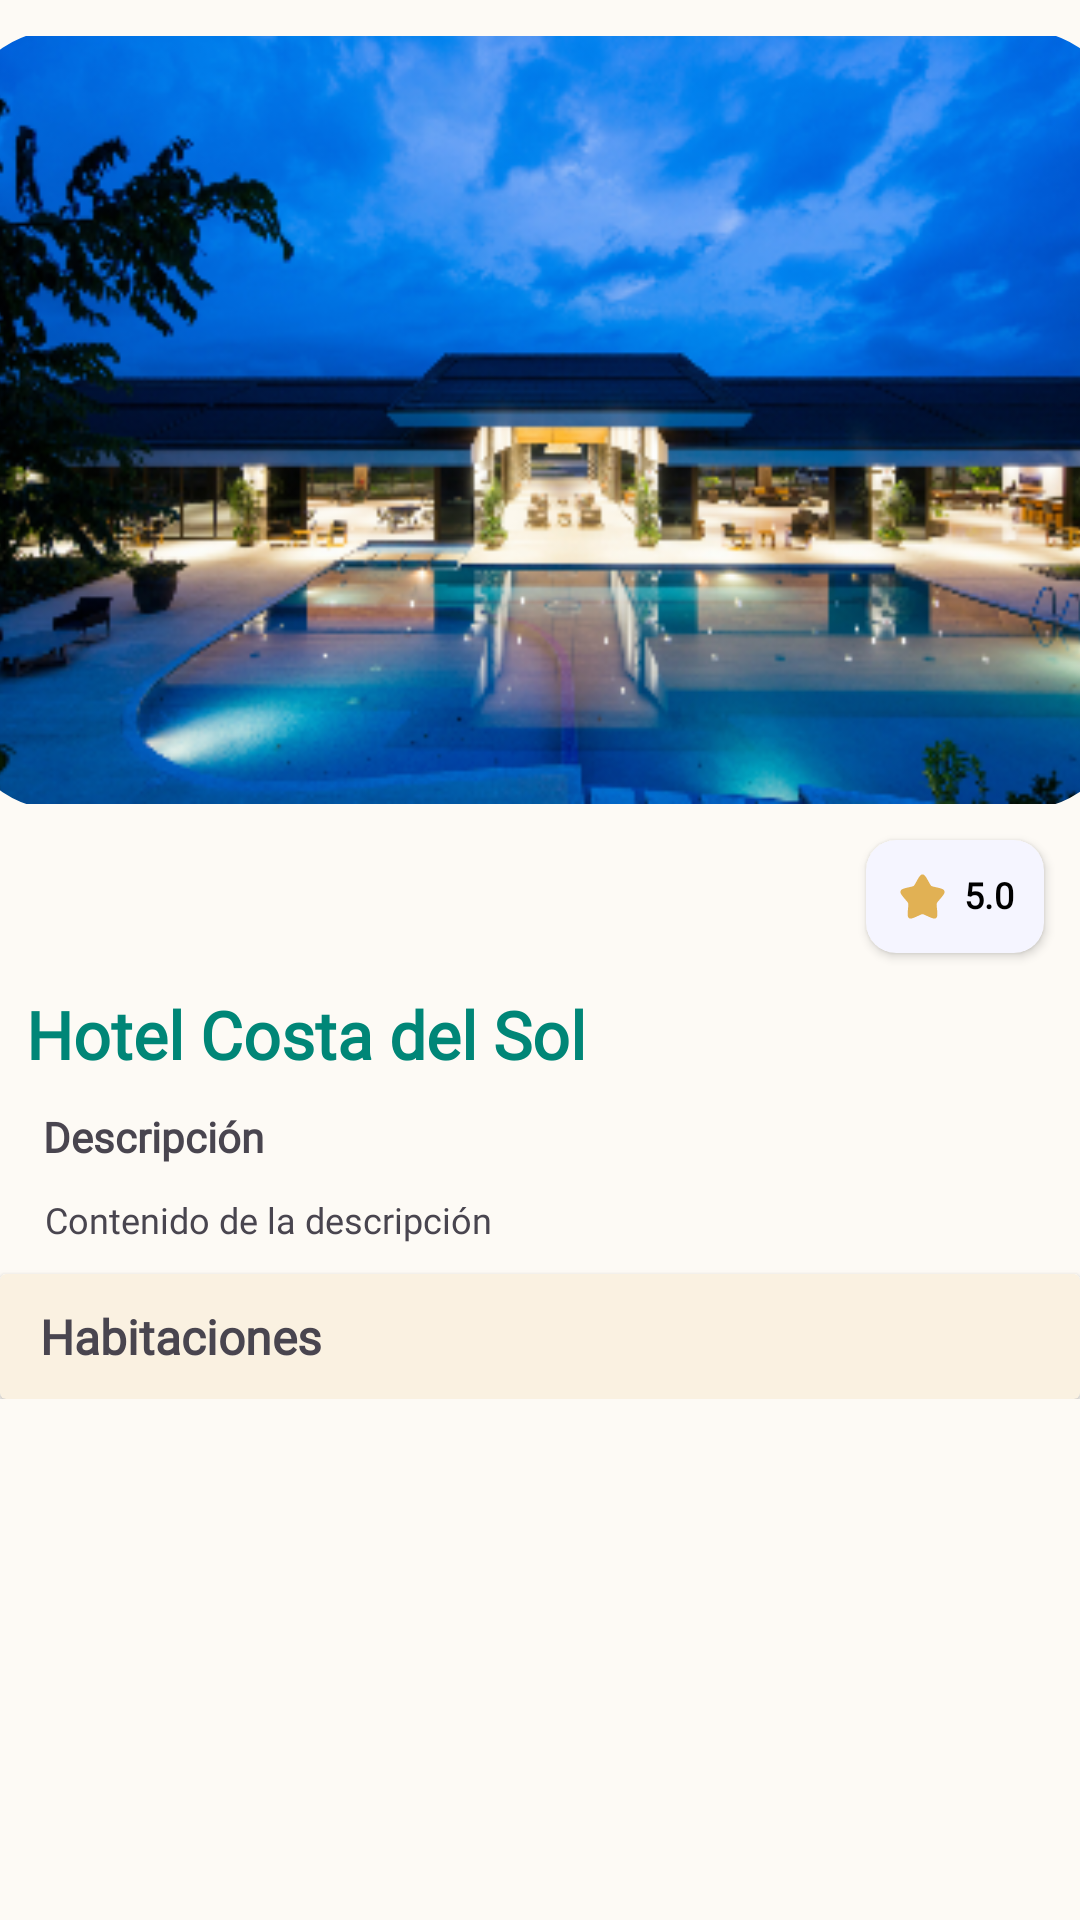

Reconstruct the res/layout file that produces this screen, plus the resources it refers to.
<!-- AndroidManifest.xml: application theme Theme.ProyectoPDM2024GT1Grupo1Tema1 -->
<!-- res/layout/fragment_informacion_hotel.xml -->
<?xml version="1.0" encoding="utf-8"?>
<FrameLayout xmlns:android="http://schemas.android.com/apk/res/android"
    xmlns:tools="http://schemas.android.com/tools"
    android:layout_width="match_parent"
    android:layout_height="match_parent"
    xmlns:app="http://schemas.android.com/apk/res-auto"
    tools:context=".InformacionHotel"
    android:background="@color/blanco_fondo">

    <ScrollView
        android:layout_width="match_parent"
        android:layout_height="wrap_content">
    <androidx.constraintlayout.widget.ConstraintLayout
        android:layout_width="match_parent"
        android:layout_height="wrap_content">



        <com.google.android.material.imageview.ShapeableImageView
            android:id="@+id/imgv_informacion_hotel"
            android:layout_width="390dp"
            android:layout_height="260dp"
            android:layout_margin="10dp"
            android:src="@drawable/hotel_uno"
            app:layout_constraintEnd_toEndOf="parent"
            app:layout_constraintStart_toStartOf="parent"
            app:layout_constraintTop_toTopOf="parent"
            app:shapeAppearanceOverlay="@style/roundimageview" />

        <androidx.cardview.widget.CardView
            android:layout_width="wrap_content"
            android:layout_height="wrap_content"
            app:layout_constraintTop_toBottomOf="@id/imgv_informacion_hotel"
            app:layout_constraintEnd_toEndOf="parent"
            app:layout_constraintStart_toStartOf="parent"
            app:layout_constraintHorizontal_bias="0.96"
            app:contentPadding="10dp"
            android:layout_marginTop="10dp"
            android:backgroundTint="@color/gris_contenedor"
            app:cardCornerRadius="10dp">

            <androidx.constraintlayout.widget.ConstraintLayout
                android:layout_width="match_parent"
                android:layout_height="match_parent">

                <com.google.android.material.imageview.ShapeableImageView
                    android:id="@+id/imgv_estrella_hotel"
                    android:layout_width="17.54dp"
                    android:layout_height="17.8dp"

                    android:src="@drawable/estrella_llena"
                    app:layout_constraintTop_toTopOf="parent"
                    app:layout_constraintEnd_toStartOf="@+id/txt_numero_estrellas_hotel"
                    app:layout_constraintHorizontal_bias="0.977"
                    app:layout_constraintStart_toStartOf="parent" />

                <TextView
                    android:id="@+id/txt_numero_estrellas_hotel"
                    android:layout_width="wrap_content"
                    android:layout_height="wrap_content"
                    android:layout_marginStart="5dp"
                    android:fontFamily="@font/plus_jakarta_sans_regular"
                    android:text="@string/number_star"
                    android:textColor="@color/black"
                    android:textSize="12sp"
                    android:textStyle="bold"
                    app:layout_constraintEnd_toEndOf="parent"
                    app:layout_constraintStart_toEndOf="@+id/imgv_estrella_hotel"
                    app:layout_constraintTop_toTopOf="parent" />

            </androidx.constraintlayout.widget.ConstraintLayout>

        </androidx.cardview.widget.CardView>

        <TextView
            android:id="@+id/txt_nombre_hotel_informacion"
            android:layout_width="wrap_content"
            android:layout_height="wrap_content"
            android:layout_marginTop="60dp"
            android:fontFamily="@font/roboto"
            android:textStyle="bold"
            android:textSize="22sp"
            android:textColor="@color/verde_link"
            android:text="@string/nameHotel"
            app:layout_constraintTop_toBottomOf="@id/imgv_informacion_hotel"
            app:layout_constraintStart_toStartOf="parent"
            app:layout_constraintEnd_toEndOf="parent"
            app:layout_constraintHorizontal_bias="0.05"/>

        <TextView
            android:id="@+id/txt_descripcion_hotel_informacion"
            android:layout_width="wrap_content"
            android:layout_height="wrap_content"
            android:text="@string/description_hotel"
            android:layout_marginTop="10dp"
            android:fontFamily="@font/plus_jakarta_sans_regular"
            android:textSize="14sp"
            android:textStyle="bold"
            app:layout_constraintEnd_toEndOf="parent"
            app:layout_constraintStart_toStartOf="parent"
            app:layout_constraintTop_toBottomOf="@id/txt_nombre_hotel_informacion"
            app:layout_constraintHorizontal_bias="0.05"/>

        <TextView
            android:id="@+id/txt_contenido_descripcion_hotel"
            android:layout_width="wrap_content"
            android:layout_height="wrap_content"
            android:layout_marginTop="10dp"
            android:paddingStart="5dp"
            android:paddingEnd="5dp"
            android:textSize="12sp"
            android:fontFamily="@font/plus_jakarta_sans_regular"
            android:text="@string/description_content"
            app:layout_constraintEnd_toEndOf="parent"
            app:layout_constraintHorizontal_bias="0.05"
            app:layout_constraintStart_toStartOf="parent"
            app:layout_constraintTop_toBottomOf="@id/txt_descripcion_hotel_informacion" />

        <androidx.cardview.widget.CardView
            android:layout_width="match_parent"
            android:layout_height="wrap_content"
            app:layout_constraintTop_toBottomOf="@id/txt_contenido_descripcion_hotel"
            app:layout_constraintEnd_toEndOf="parent"
            app:layout_constraintStart_toStartOf="parent"
            android:layout_marginTop="10dp"
            android:backgroundTint="@color/color_piel">



                <androidx.constraintlayout.widget.ConstraintLayout
                    android:layout_width="match_parent"
                    android:layout_height="wrap_content">

                    <TextView
                        android:id="@+id/txt_titulo_habiaciones_info_hotel"
                        android:layout_width="wrap_content"
                        android:layout_height="wrap_content"
                        android:text="@string/bedrooms_menu"
                        android:fontFamily="@font/plus_jakarta_sans_regular"
                        android:textSize="16sp"
                        android:textStyle="bold"
                        app:layout_constraintTop_toTopOf="parent"
                        app:layout_constraintEnd_toEndOf="parent"
                        app:layout_constraintStart_toStartOf="parent"
                        app:layout_constraintHorizontal_bias="0.05"
                        android:layout_marginTop="10dp"
                        />

                    <androidx.recyclerview.widget.RecyclerView
                        android:id="@+id/recycler_view_info_hoteles_habitaciones"
                        android:layout_width="match_parent"
                        android:layout_height="wrap_content"
                        android:layout_marginTop="10dp"
                        app:layout_constraintBottom_toBottomOf="parent"
                        app:layout_constraintEnd_toEndOf="parent"
                        app:layout_constraintStart_toStartOf="parent"
                        app:layout_constraintTop_toBottomOf="@id/txt_titulo_habiaciones_info_hotel" />

                </androidx.constraintlayout.widget.ConstraintLayout>

        </androidx.cardview.widget.CardView>


    </androidx.constraintlayout.widget.ConstraintLayout>
    </ScrollView>

</FrameLayout>
<!-- resources referenced by this layout -->
<resources>
  <color name="black">#FF000000</color>
  <color name="blanco_fondo">#FDFAF5</color>
  <color name="color_piel">#FAF1E1</color>
  <color name="gris_contenedor">#F5F5FF</color>
  <color name="verde_link">#008677</color>
  <!-- drawable estrella_llena (drawable) -->
  <vector xmlns:android="http://schemas.android.com/apk/res/android" android:autoMirrored="true" android:height="24dp" android:viewportHeight="24" android:viewportWidth="24" android:width="24dp">
        
      <path android:fillColor="@color/amarillo" android:pathData="M9.153,5.408C10.42,3.136 11.053,2 12,2C12.947,2 13.58,3.136 14.847,5.408L15.175,5.996C15.535,6.642 15.714,6.965 15.995,7.178C16.276,7.391 16.625,7.47 17.324,7.628L17.961,7.772C20.42,8.329 21.65,8.607 21.943,9.548C22.235,10.489 21.397,11.469 19.72,13.43L19.286,13.937C18.81,14.494 18.571,14.773 18.464,15.118C18.357,15.462 18.393,15.834 18.465,16.578L18.531,17.254C18.784,19.871 18.911,21.179 18.145,21.76C17.379,22.342 16.227,21.812 13.924,20.751L13.328,20.477C12.674,20.176 12.347,20.025 12,20.025C11.653,20.025 11.326,20.176 10.672,20.477L10.076,20.751C7.773,21.812 6.621,22.342 5.855,21.76C5.089,21.179 5.216,19.871 5.469,17.254L5.535,16.578C5.607,15.834 5.643,15.462 5.536,15.118C5.429,14.773 5.19,14.494 4.714,13.937L4.28,13.43C2.603,11.469 1.765,10.489 2.057,9.548C2.35,8.607 3.58,8.329 6.04,7.772L6.676,7.628C7.375,7.47 7.724,7.391 8.005,7.178C8.286,6.965 8.466,6.642 8.825,5.996L9.153,5.408Z"/>
      
  </vector>
  <!-- drawable hotel_uno: png bitmap (drawable, 138025 bytes) -->
  <string name="bedrooms_menu">Habitaciones</string>
  <string name="description_content">Contenido de la descripción</string>
  <string name="description_hotel">Descripción</string>
  <string name="nameHotel">Hotel Costa del Sol</string>
  <string name="number_star">5.0</string>
  <style name="roundimageview" parent="">
          <item name="cornerFamily">rounded</item>
          <item name="cornerSize">35dp</item>
          <item name="color">@color/white</item>
      </style>
  <style name="Theme.ProyectoPDM2024GT1Grupo1Tema1" parent="Base.Theme.ProyectoPDM2024GT1Grupo1Tema1" />
  <color name="amarillo">#E1B154</color>
  <color name="white">#FFFFFFFF</color>
  <style name="Base.Theme.ProyectoPDM2024GT1Grupo1Tema1" parent="Theme.Material3.DayNight.NoActionBar">
          
          
      </style>
</resources>
